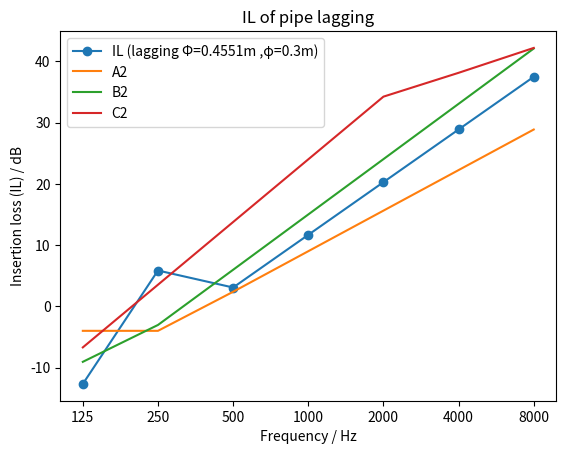

Reproduce this figure in Python.
# IL_of_pipe_lagging(Hale+Michelsen),可以计算管道隔声套在各频段中心频率的插入损失，并输出 插入损失-频率 折线图，为了与标准隔声等级比较，同时输出了标准隔声等级最小插入损失，最后判断该隔声套隔声级别。物理量使用国际SI国际单位制
'''
# 该程序的使用方法：在本文件的“# 常量及隔声套的几何参数、材料参数、声波频带中心频率”一段里设置需要的变量;
  在终端(Terminal)里输入“python<"IL_of_impermeable_jacket_and_porous_blanket_pipe_lagging_Hale+Michelsen.py" >level_report.txt”,回车
# 输出的文件有：①图片 IL of pipe lagging.png；②文本 level_report.txt
# 主要参考：①[Engineering Noise Control] 4th p429-431；②[GB/T 31013-2014 声学 管道、阀门和法兰的隔声] p19 附录A
# 版本：20200110
# 作者：魏里来 weililai@foxmail.com
'''

import numpy as np
import matplotlib.pyplot as plt

# 常量及隔声套的几何参数、材料参数、声波频带中心频率、实测噪声等的输入
pi = 3.141592654  #圆周率
T = 20  #温度
c = 331 + 0.6*T  #空气声速
E = 69*10**9  #铝的杨氏模量 69*10**9 #钢的杨氏模量 212*10**9
niu = 0.34  #铝的泊松比 0.34  #钢的泊松比0.31
rho = 2.7*10**3  #铝的密度2.7*10**3 #钢的密度7.85*10**3
D = 0.3  #裸管道直径
l = 0.077  #吸声层厚
h = 0.55*10**(-3)  #铝壳或钢壳厚
f = np.array([125,250,500,1000,2000,4000,8000])  #声波频带中心频率
noise_before_input = np.array([90,92,95,98,100,100,100]) #实测噪声，倍频程7分量向量（dB），如[71.1,67.3,73.9,84.1,91.5,93.2,88.4]；或单个A计权值（dBA），如[100]
control_valve_correction = np.array([20,16,17,9,6,5,7]) #equipment noise corrections
centrifugal_compressor_correction = np.array([15,12,9,7,3,10,12])
centrifugal_pump_correction = np.array([4,2,4,5,7,9,12])
reciprocating_compressor_correction = np.array([3,4,5,6,8,8,8])
equipment_noise_correction = control_valve_correction #选择连接设备，将A计权总值转线性谱修正值，可选项暂有上面4行中的项
noise_before_dBA_total = np.array([0])
if len(noise_before_input) == 1:
    noise_before_dBA_total = noise_before_input
    noise_before = noise_before_dBA_total - equipment_noise_correction #如果实测噪声输入值为单一的A计权值（dBA），该行会根据选择的连接设备来将噪声A计权总值展开为倍频程线性谱噪声
else :
    noise_before = noise_before_input #如果实测噪声输入值不是单一值（是7分量向量），输入即为倍频程线性谱噪声
# 设定内容到此为止


d = D+2*l+2*h  #隔声套外径
B = E*h**3/(12*(1 - niu**2))  #弯曲刚度
m = rho*h  #金属壳的总面密度
c_L = 12**0.5/h*(B/m)**0.5  #铝壳中纵波速度
f_r = c_L/pi/d  #铝壳环频率
f_c = c*c/2/pi*(m/B)**0.5  #铝壳临界频率


# 下面计算隔声套在各频段中心频率的插入损失,公式来源：[[Engineering Noise Control] 4th p429-431 8.6.2]
# IL = 10*np.log10(1-0.012*X_r*np.sin(2*C_r)+(0.012*X_r*np.sin(C_r))**2)  #300Hz以下插入损失IL公式，在使用时还增添了阻尼作用的附加插入损失
# IL = (40/(1+0.12/D))*np.log10((f*(m*l)**0.5)/132)  #300Hz以上IL公式，在使用时还增添了阻尼作用的附加插入损失
IL = np.zeros(7)
xi_r = np.zeros(7)
X_r = np.zeros(7)
C_r = np.zeros(7)
i = 0
while i <7 :
    if f[i] <300 :  # 频率在300Hz以下
        xi_r[i] = f[i]/f_r  #IL公式所需局部量
        X_r[i] = (1000*(m/d)**0.5*(xi_r[i] - xi_r[i]**2)**0.25) - (2*d/(l*xi_r[i]))  #IL公式所需局部量
        C_r[i] = 30*xi_r[i]*l/d  #IL公式所需局部量
        IL[i] = 10*np.log10(1-0.012*X_r[i]*np.sin(2*C_r[i])+(0.012*X_r[i]*np.sin(C_r[i]))**2)
    else :  # 频率在300Hz以上
        IL[i] = (40/(1+0.12/D))*np.log10((f[i]*(m*l)**0.5)/132)
    i += 1

# 输出各设定的物理量及插入损失 IL
print("Prediction of sound insulation performance of Pipe lagging")
print(" ")
print("1. T , c , E , niu , rho , φ , l , h , Φ , m :")
print("  ",round(T,4),",",round(c,4),",",round(E,4),",",round(niu,4),",",round(rho,4),",",round(D,4),",",round(l,4),",",round(h,4),",",round(d,4),",",round(m,4))
print(" ")
#print(B,m,c_L,f_r,f_c,xi_r,X_r,)
#print(" ")
print("2. Insertion loss (IL) :")
np.set_printoptions(formatter={'float': '{: 0.1f}'.format})  #设定输出的数值保留一位小数
print("   f  = ",f,"Hz")
print("   IL = ",IL,"dB")

# 计算各隔声等级要求的最小插入损失,来源：[[GB/T 31013-2014 声学 管道、阀门和法兰的隔声] 附录A]
j =0
f0 =1
A1 = np.zeros(7)
A2 = np.zeros(7)
A3 = np.zeros(7)
B1 = np.zeros(7)
B2 = np.zeros(7)
B3 = np.zeros(7)
C1 = np.zeros(7)
C2 = np.zeros(7)
C3 = np.zeros(7)
while j < 7 :
    if f[j] <=250 and f[j] >=125 :
        A1[j] = -4
        A2[j] = -4
        A3[j] = 19*np.log10(f[j]/f0)-44
        B1[j] = 20*np.log10(f[j]/f0)-51
        B2[j] = 20*np.log10(f[j]/f0)-51
        B3[j] = 30*np.log10(f[j]/f0)-70
        C1[j] = 13*np.log10(f[j]/f0)-32
        C2[j] = 34*np.log10(f[j]/f0)-78
        C3[j] = 27*np.log10(f[j]/f0)-55.5
    elif f[j] <=500 and f[j] >250 :
        A1[j] = 22*np.log10(f[j]/f0)-57
        A2[j] = 22*np.log10(f[j]/f0)-57
        A3[j] = 19*np.log10(f[j]/f0)-44
        B1[j] = 20*np.log10(f[j]/f0)-51
        B2[j] = 30*np.log10(f[j]/f0)-75
        B3[j] = 30*np.log10(f[j]/f0)-70
        C1[j] = 39*np.log10(f[j]/f0)-94.5
        C2[j] = 34*np.log10(f[j]/f0)-78
        C3[j] = 27*np.log10(f[j]/f0)-55.5
    elif f[j] <=2000 and f[j] >500 :
        A1[j] = 22*np.log10(f[j]/f0)-57
        A2[j] = 22*np.log10(f[j]/f0)-57
        A3[j] = 19*np.log10(f[j]/f0)-44
        B1[j] = 27*np.log10(f[j]/f0)-70
        B2[j] = 30*np.log10(f[j]/f0)-75
        B3[j] = 30*np.log10(f[j]/f0)-70
        C1[j] = 39*np.log10(f[j]/f0)-94.5
        C2[j] = 34*np.log10(f[j]/f0)-78
        C3[j] = 27*np.log10(f[j]/f0)-55.5
    else :
        A1[j] = 22*np.log10(f[j]/f0)-57
        A2[j] = 22*np.log10(f[j]/f0)-57
        A3[j] = 19*np.log10(f[j]/f0)-44
        B1[j] = 27*np.log10(f[j]/f0)-70
        B2[j] = 30*np.log10(f[j]/f0)-75
        B3[j] = 22*np.log10(f[j]/f0)-43.5
        C1[j] = 13.5*np.log10(f[j]/f0)-10.5
        C2[j] = 13.5*np.log10(f[j]/f0)-10.5
        C3[j] = 13.5*np.log10(f[j]/f0)-10.5
    j += 1
# 输出各隔声等级要求的最小插入损失
print(" ")
print("3. Minimum insertion loss required for each class :")
print("   A1 = ",A1,"dB")
print("   A2 = ",A2,"dB")
print("   A3 = ",A3,"dB")
print("   B1 = ",B1,"dB")
print("   B2 = ",B2,"dB")
print("   B3 = ",B3,"dB")
print("   C1 = ",C1,"dB")
print("   C2 = ",C2,"dB")
print("   C3 = ",C3,"dB")


# 作管套隔声量与频率的关系图
fstr = [str(f[i]) for i in range(len(f))]  # 倍频程数值转字符串，方便在坐标轴上均匀排布（倍频程在普通线性递增坐标轴上刻度不均匀）
label_str = "IL (lagging Φ=" + str(round(d,4)) + "m ,φ=" + str(round(D,4)) + "m)"
plt.title("IL of pipe lagging")
level = "level(A/B/C)"
plt.plot(fstr, IL, label=label_str,marker='o') # 作出该隔声套的插入损失曲线
# 判断该管套所属的管径范围，作出管径对应的三个隔声等级标准曲线，并将管套隔声性能与标准曲线对比得出管套的隔声等级
if D <0.3 :
    plt.plot(fstr, A1, label='A1')
    plt.plot(fstr, B1, label='B1')
    plt.plot(fstr, C1, label='C1')
    if np.all(IL-A1 >0) :
        level = "A1"
    if np.all(IL-B1 >0) :
        level = "B1"
    if np.all(IL-C1 >0) :
        level = "C1"
if D >=0.3 and D <0.65 :
    plt.plot(fstr, A2, label='A2')
    plt.plot(fstr, B2, label='B2')
    plt.plot(fstr, C2, label='C2')
    if np.all(IL-A2 >0) :
        level = "A2"
    if np.all(IL-B2 >0) :
        level = "B2"
    if np.all(IL-C2 >0) :
        level = "C2"
if D >=0.65 and D <1 :
    plt.plot(fstr, A3, label='A3')
    plt.plot(fstr, B3, label='B3')
    plt.plot(fstr, C3, label='C3')
    if np.all(IL-A3 >0) :
        level = "A3"
    if np.all(IL-B3 >0) :
        level = "B3"
    if np.all(IL-C3 >0) :
        level = "C3"
print(" ")
print("4. Level of this lagging :")
print("  ",level)

plt.legend() # 给曲线添加图例
plt.xlabel('Frequency / Hz')
plt.ylabel('Insertion loss (IL) / dB')
#plt.show() #绘出的图用弹出窗口来显示
plt.savefig('IL of pipe lagging.png')  # 保存图片文件到当前文件夹

# 估算噪声降低值并输出（注：实测原噪声 noise_before 已经在开头设定）
noise_A_weighting_corrections = np.array([-16.1,-8.6,-3.2,0,1.2,1.0,-1.1]) # A计权修正谱
noise_before_dBA = noise_before + noise_A_weighting_corrections # 获得A计权原噪声
if np.all(noise_before_dBA_total - noise_before_input) == 0: #判断实测噪声A计权总值是否已经直接输入
    noise_before_dBA_total = noise_before_input #如果之前输入的实测噪声是A计权总值，那么输入值即为A计权总值
else:
    noise_before_dBA_total = np.array([   10*np.log10(np.sum(10**(noise_before_dBA/10) ) )   ]) # 如果之前输入的实测噪声是倍频程线性谱噪声，通过该行计算可得到A计权原噪声总值,np.array([])在这里是为了A计权原噪声总值是一维向量，这样在屏幕输出时带有方括号
noise_after = noise_before - IL # 获得隔声后的噪声
noise_after_dBA = noise_after + noise_A_weighting_corrections # 获得隔声后的A计权噪声
noise_after_dBA_total = np.array([   10*np.log10(np.sum(10**(noise_after_dBA/10) ) )   ]) # 获得隔声后的A计权噪声总值
noise_reduction_dBA_total = noise_before_dBA_total - noise_after_dBA_total  # 获得A计权总降噪量
print(" ")
print("5. noise reduction estimate:")
print("   noise_before :    ",noise_before,"dB")
print("   noise_before_dBA :",noise_before_dBA,"dBA")
print("   IL :              ",IL,"dB")
print("   noise_after :     ",noise_after,"dB")
print("   noise_after_dBA : ",noise_after_dBA,"dBA")
#print("   noise_before_dBA_total :   ",np.round(noise_before_dBA_total,1),"dBA")
#print("   noise_after_dBA_total :    ",np.round(noise_after_dBA_total,1),"dBA")
#print("   noise_reduction_dBA_total :",np.round(noise_reduction_dBA_total,1),"dBA")
print("   noise_before_dBA_total :   ",noise_before_dBA_total,"dBA")
print("   noise_after_dBA_total :    ",noise_after_dBA_total,"dBA")
print("   noise_reduction_dBA_total :",noise_reduction_dBA_total,"dBA")

